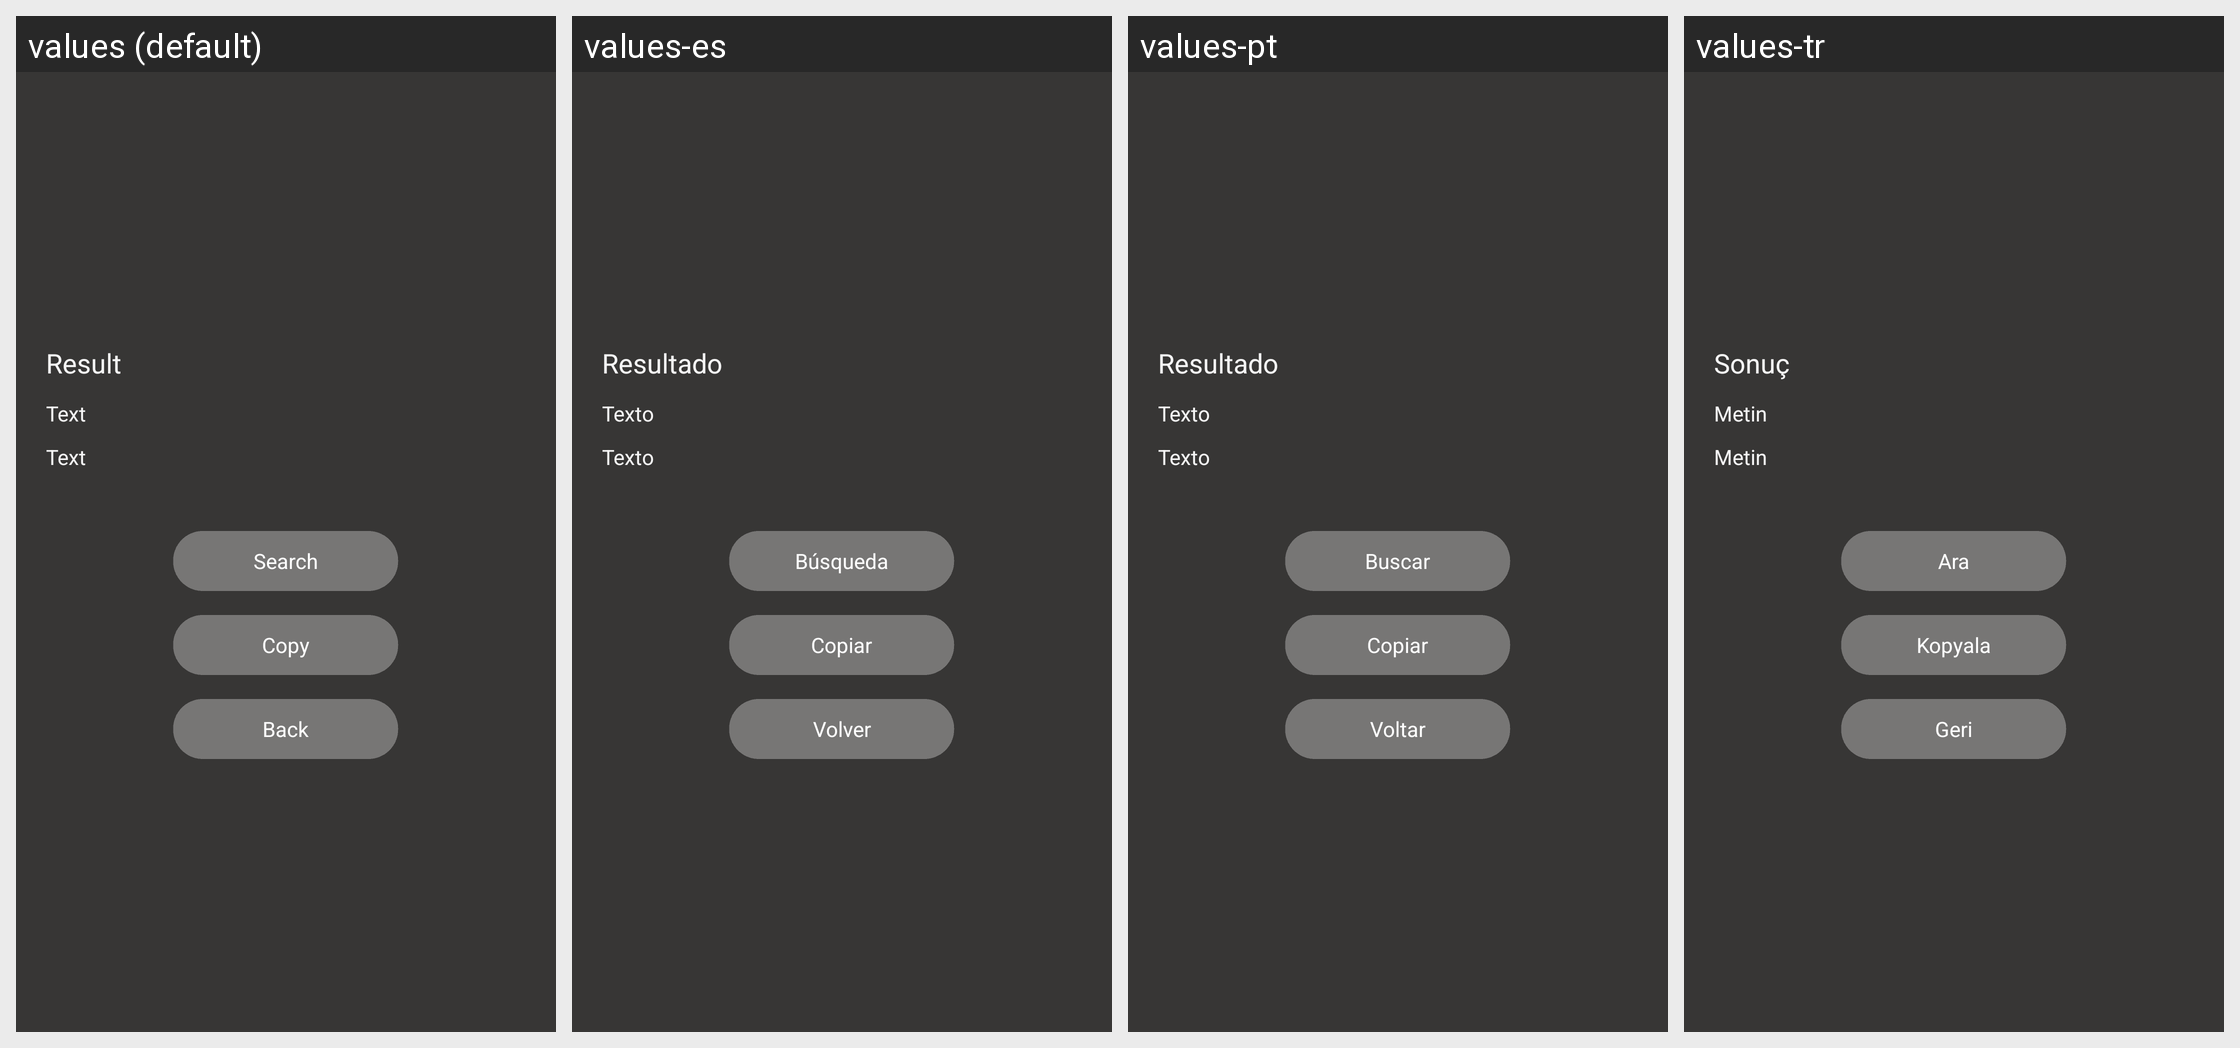

The Android screen above is rendered under several locales of the same app. Produce the string resources it draws, with the default and per-locale values.
Android screen res/layout/view_qr_result.xml rendered under 4 locales, left to right: values (default), values-es, values-pt, values-tr. Device: Nexus 5 (rendered at 1080×1920; each locale shown at half size, 540×960, under a caption strip naming it); theme CustomTheme.
Other locales in the repository, not shown: values-ar, values-en, values-fr, values-hi-rIN, values-in, values-ru, values-th-rTH, values-zh.
Strings drawn on this screen, with the default value and each locale's value (text and hints the layout hard-codes, and strings that could not be matched under every locale, appear in the picture but are not listed):

qrcode_result
  values: Result
  values-es: Resultado
  values-pt: Resultado
  values-tr: Sonuç

qrcode_type_text
  values: Text
  values-es: Texto
  values-pt: Texto
  values-tr: Metin

search
  values: Search
  values-es: Búsqueda
  values-pt: Buscar
  values-tr: Ara

copy
  values: Copy
  values-es: Copiar
  values-pt: Copiar
  values-tr: Kopyala

qrcode_return
  values: Back
  values-es: Volver
  values-pt: Voltar
  values-tr: Geri
